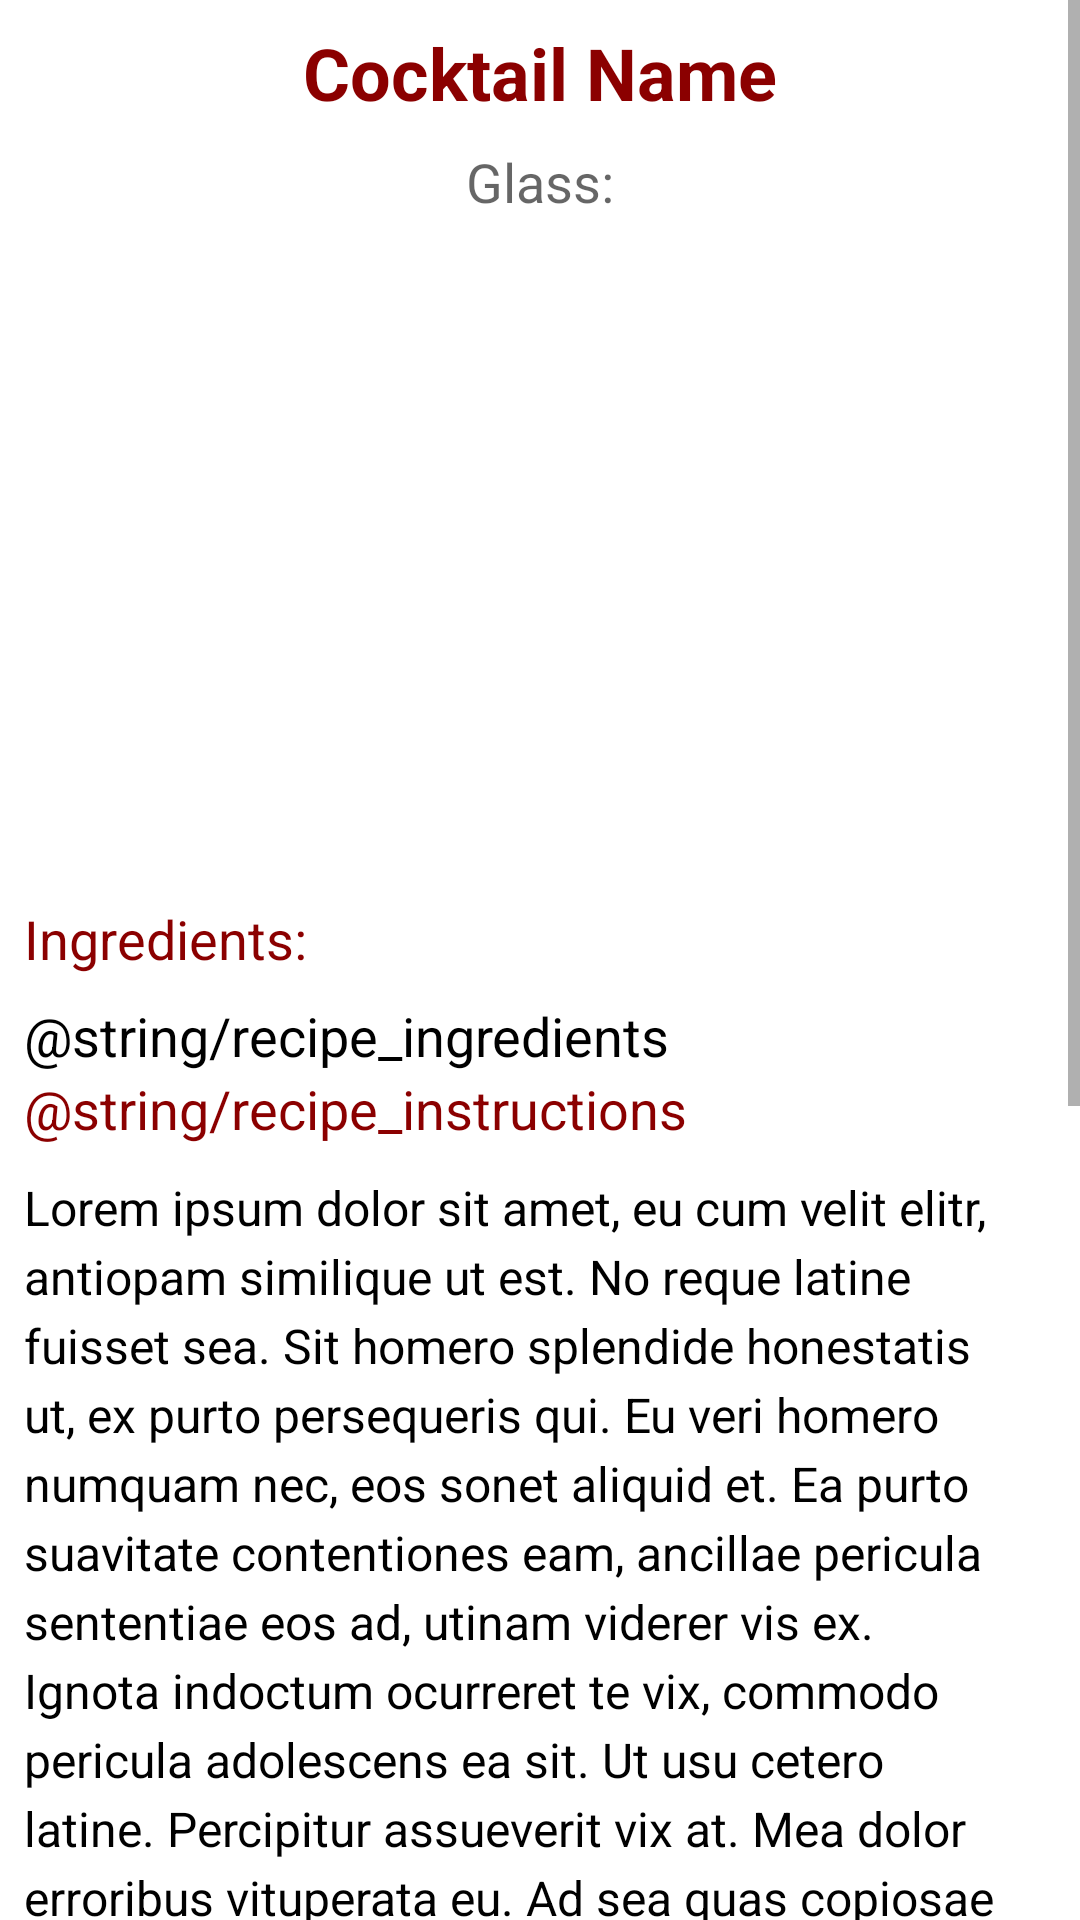

Reconstruct the res/layout file that produces this screen, plus the resources it refers to.
<!-- AndroidManifest.xml: application theme Theme.CocktailRecipe -->
<!-- res/layout/model_detail_page.xml -->
<?xml version="1.0" encoding="utf-8"?>
<ScrollView xmlns:android="http://schemas.android.com/apk/res/android"
    android:layout_width="match_parent"
    android:layout_height="match_parent">

    <RelativeLayout xmlns:tools="http://schemas.android.com/tools"
        android:layout_width="match_parent"
        android:layout_height="wrap_content"
        tools:context=".ModelDetailPage">

        <TextView
            android:id="@+id/cocktail_title_text"
            android:layout_width="wrap_content"
            android:layout_height="wrap_content"
            android:layout_marginTop="8dp"
            android:layout_centerHorizontal="true"
            android:textAlignment="center"
            android:textStyle="bold"
            android:textColor="@color/colorPrimaryDark"
            android:textAppearance="@style/TextAppearance.AppCompat.Headline"
            android:text="@string/cocktail_title" />

        <TextView
            android:id="@+id/cocktail_glass"
            android:layout_width="wrap_content"
            android:layout_height="wrap_content"
            android:layout_below="@id/cocktail_title_text"
            android:layout_centerHorizontal="true"
            android:textAlignment="center"
            android:layout_marginTop="8dp"
            android:text="@string/glass"
            android:textAppearance="@style/TextAppearance.AppCompat.Medium" />

        <ImageView
            android:id="@+id/cocktail_image"
            android:layout_width="wrap_content"
            android:layout_height="200dp"
            android:layout_below="@id/cocktail_glass"
            android:layout_marginTop="8dp"
            android:adjustViewBounds="true"
            android:layout_centerHorizontal="true"
            android:contentDescription="@string/app_name" />

        <TextView
            android:id="@+id/cocktail_ingredients_label"
            android:layout_width="wrap_content"
            android:layout_height="wrap_content"
            android:layout_below="@id/cocktail_image"
            android:layout_marginTop="20dp"
            android:layout_marginLeft="8dp"
            android:text="@string/ingredients"
            android:textColor="@color/colorPrimaryDark"
            android:textAppearance="@style/TextAppearance.AppCompat.Medium" />

        <TextView
            android:id="@+id/cocktail_ingredients"
            android:layout_width="wrap_content"
            android:layout_height="wrap_content"
            android:layout_below="@id/cocktail_ingredients_label"
            android:textColor="@color/black"
            android:layout_marginTop="8dp"
            android:layout_marginLeft="8dp"
            android:lineSpacingExtra="6sp"
            android:text="@string/recipe_ingredients"
            android:textAppearance="@style/TextAppearance.AppCompat.Medium" />

        <TextView
            android:id="@+id/cocktail_instructions_label"
            android:layout_width="wrap_content"
            android:layout_height="wrap_content"
            android:layout_below="@id/cocktail_ingredients"
            android:layout_marginLeft="8dp"
            android:text="@string/recipe_instructions"
            android:textColor="@color/colorPrimaryDark"
            android:textAppearance="@style/TextAppearance.AppCompat.Medium" />

        <TextView
            android:id="@+id/cocktail_instructions"
            android:layout_width="match_parent"
            android:layout_height="wrap_content"
            android:layout_below="@id/cocktail_instructions_label"
            android:textColor="@color/black"
            android:textSize="16sp"
            android:layout_marginTop="2dp"
            android:padding="8dp"
            android:lineSpacingExtra="4sp"
            android:text="@string/lorem_ipsum"
            android:textAlignment="viewStart" />
    </RelativeLayout>

</ScrollView>
<!-- resources referenced by this layout -->
<resources>
  <color name="black">#FF000000</color>
  <color name="colorPrimaryDark">#8B0000</color>
  <string name="app_name">Distributing Data</string>
  <string name="cocktail_title">Cocktail Name</string>
  <string name="glass">Glass:</string>
  <string name="ingredients">Ingredients:</string>
  <string name="lorem_ipsum">Lorem ipsum dolor sit amet, eu cum velit elitr, antiopam similique ut est. No reque latine fuisset sea. Sit homero splendide honestatis ut, ex purto persequeris qui. Eu veri homero numquam nec, eos sonet aliquid et. Ea purto suavitate contentiones eam, ancillae pericula sententiae eos ad, utinam viderer vis ex. Ignota indoctum ocurreret te vix, commodo pericula adolescens ea sit. Ut usu cetero latine. Percipitur assueverit vix at. Mea dolor erroribus vituperata eu. Ad sea quas copiosae imperdiet, justo minim tantas quo in. Et prima laboramus dissentias eos, summo latine phaedrum ei has. Ei autem ignota erroribus eam, mentitum interpretaris mel ei. Mei ut stet justo indoctum, pro nostro pericula cu. Modus fastidii reprimique et vel, amet tation postulant ne quo, at his sale voluptaria. An est suscipit scaevola. Sed pericula contentiones ex, te nostro fuisset assentior nec. Principes percipitur ut vis, eu tempor civibus mei. Graeci pertinacia interpretaris vim ad, summo inermis ut vix. Saepe altera moderatius cum no. Officiis recusabo facilisis ad qui, his latine constituto ad. In mea volumus efficiendi. Usu fierent iracundia no, tantas primis ex cum. Prima consetetur at qui, cu euripidis argumentum nec, te mei aliquip civibus delicatissimi. Vel deleniti vulputate tincidunt id, ubique putant option ea eum. No velit elitr argumentum per, nostrum appareat deserunt no vel.</string>
  <style name="Theme.CocktailRecipe" parent="Theme.MaterialComponents.DayNight.DarkActionBar">
          
          <item name="colorPrimary">@color/colorPrimary</item>
          <item name="colorPrimaryVariant">@color/colorPrimaryDark</item>
          <item name="colorOnPrimary">@color/colorAccent</item>
          
          <item name="colorSecondary">@color/teal_200</item>
          <item name="colorSecondaryVariant">@color/teal_700</item>
          <item name="colorOnSecondary">@color/black</item>
          
          <item name="android:statusBarColor" tools:targetApi="l">?attr/colorPrimaryVariant</item>
          
      </style>
  <color name="colorPrimary">#FFA07A</color>
  <color name="colorAccent">#FF6E40</color>
  <color name="teal_200">#FF03DAC5</color>
  <color name="teal_700">#FF018786</color>
</resources>
